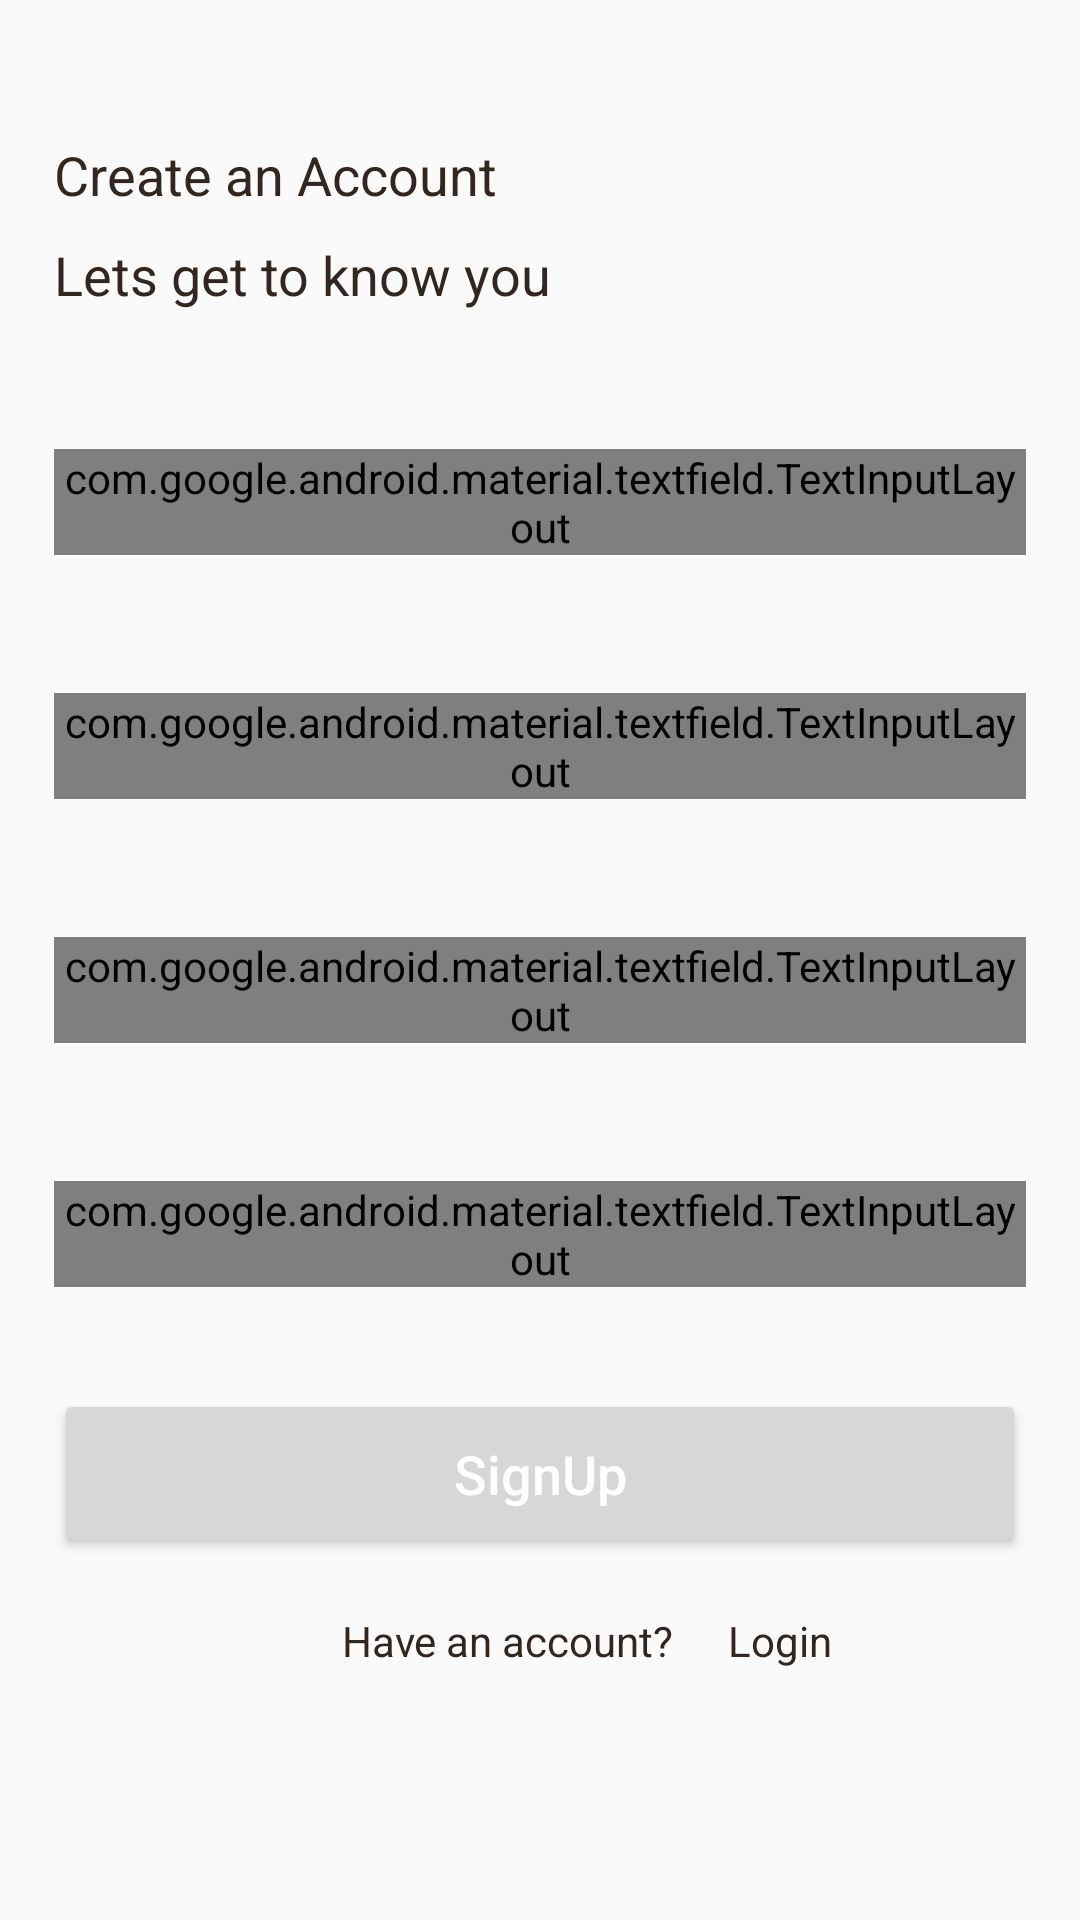

Write the Android layout XML for this screen, with the resource values it uses.
<!-- AndroidManifest.xml: application theme AppTheme -->
<!-- res/layout/fragment_signup.xml -->
<?xml version="1.0" encoding="utf-8"?>
<layout xmlns:android="http://schemas.android.com/apk/res/android"
    xmlns:app="http://schemas.android.com/apk/res-auto"
    xmlns:tools="http://schemas.android.com/tools">

    <androidx.core.widget.NestedScrollView
        android:id="@+id/email_sign_up_fragment_root_layout"
        android:layout_width="match_parent"
        android:layout_height="match_parent"
        android:fillViewport="true">

        <androidx.constraintlayout.widget.ConstraintLayout
            android:layout_width="match_parent"
            android:layout_height="wrap_content">

            <TextView
                android:id="@+id/email_sign_up_fragment_title_text_view"
                android:layout_width="wrap_content"
                android:layout_height="wrap_content"
                android:layout_marginStart="@dimen/margin_18dp"
                android:layout_marginTop="@dimen/margin_46dp"
                android:text="@string/create_an_account"
                android:textColor="@color/dark_brown"
                android:textSize="@dimen/text_size_18sp"
                app:layout_constraintStart_toStartOf="parent"
                app:layout_constraintTop_toTopOf="parent" />

            <TextView
                android:id="@+id/email_sign_up_fragment_subtitle_text_view"
                android:layout_width="wrap_content"
                android:layout_height="wrap_content"
                android:layout_marginStart="@dimen/margin_18dp"
                android:layout_marginTop="@dimen/margin_9dp"
                android:text="@string/lets_get_to_know_you"
                android:textColor="@color/dark_brown"
                android:textSize="@dimen/text_size_18sp"
                app:layout_constraintStart_toStartOf="parent"
                app:layout_constraintTop_toBottomOf="@+id/email_sign_up_fragment_title_text_view" />


            <com.google.android.material.textfield.TextInputLayout
                android:id="@+id/first_name_text_input_layout"
                style="@style/Widget.MaterialComponents.TextInputLayout.OutlinedBox"
                android:layout_width="0dp"
                android:layout_height="wrap_content"
                android:layout_marginHorizontal="@dimen/margin_18dp"
                android:layout_marginTop="@dimen/margin_46dp"
                android:hint="@string/all_first_name"
                app:boxStrokeColor="@color/burnt_orange"
                app:counterMaxLength="20"
                app:layout_constraintEnd_toEndOf="parent"
                app:layout_constraintStart_toStartOf="parent"
                app:layout_constraintTop_toBottomOf="@+id/email_sign_up_fragment_subtitle_text_view">

                <com.google.android.material.textfield.TextInputEditText
                    android:id="@+id/first_name_edit_text"
                    android:layout_width="match_parent"
                    android:layout_height="match_parent"
                    android:inputType="textCapSentences"
                    android:maxLines="1"
                    android:textColor="@color/burnt_orange" />
            </com.google.android.material.textfield.TextInputLayout>

            <com.google.android.material.textfield.TextInputLayout
                android:id="@+id/last_name_text_input_layout"
                style="@style/Widget.MaterialComponents.TextInputLayout.OutlinedBox"
                android:layout_width="0dp"
                android:layout_height="wrap_content"
                android:layout_marginHorizontal="@dimen/margin_18dp"
                android:layout_marginTop="@dimen/margin_46dp"
                android:hint="@string/last_name"
                app:boxStrokeColor="@color/burnt_orange"
                app:counterMaxLength="20"
                app:layout_constraintEnd_toEndOf="parent"
                app:layout_constraintStart_toStartOf="parent"
                app:layout_constraintTop_toBottomOf="@+id/first_name_text_input_layout">

                <com.google.android.material.textfield.TextInputEditText
                    android:id="@+id/last_name_edit_text"
                    android:layout_width="match_parent"
                    android:layout_height="match_parent"
                    android:inputType="textCapSentences"
                    android:maxLines="1"
                    android:textColor="@color/burnt_orange" />
            </com.google.android.material.textfield.TextInputLayout>

            <com.google.android.material.textfield.TextInputLayout
                android:id="@+id/email_text_input_layout"
                style="@style/Widget.MaterialComponents.TextInputLayout.OutlinedBox"
                android:layout_width="0dp"
                android:layout_height="wrap_content"
                android:layout_marginHorizontal="@dimen/margin_18dp"
                android:layout_marginTop="@dimen/margin_46dp"
                android:hint="@string/email"
                app:boxStrokeColor="@color/burnt_orange"
                app:counterMaxLength="20"
                app:layout_constraintEnd_toEndOf="parent"
                app:layout_constraintStart_toStartOf="parent"
                app:layout_constraintTop_toBottomOf="@+id/last_name_text_input_layout">

                <com.google.android.material.textfield.TextInputEditText
                    android:id="@+id/email_edit_text"
                    android:layout_width="match_parent"
                    android:layout_height="match_parent"
                    android:inputType="textEmailAddress"
                    android:maxLines="1"
                    android:textColor="@color/burnt_orange" />
            </com.google.android.material.textfield.TextInputLayout>

            <com.google.android.material.textfield.TextInputLayout
                android:id="@+id/password_text_input_layout"
                style="@style/Widget.MaterialComponents.TextInputLayout.OutlinedBox"
                android:layout_width="0dp"
                android:layout_height="wrap_content"
                android:layout_marginHorizontal="@dimen/margin_18dp"
                android:layout_marginTop="@dimen/margin_46dp"
                android:hint="@string/password"
                app:boxStrokeColor="@color/burnt_orange"
                app:counterMaxLength="20"
                app:layout_constraintEnd_toEndOf="parent"
                app:layout_constraintStart_toStartOf="parent"
                app:layout_constraintTop_toBottomOf="@+id/email_text_input_layout">

                <com.google.android.material.textfield.TextInputEditText
                    android:id="@+id/password_edit_text"
                    android:layout_width="match_parent"
                    android:layout_height="match_parent"
                    android:inputType="textPassword"
                    android:maxLines="1"
                    android:textColor="@color/burnt_orange" />
            </com.google.android.material.textfield.TextInputLayout>

            <Button
                android:id="@+id/signup_button"
                android:layout_width="0dp"
                android:layout_height="wrap_content"
                android:layout_marginTop="@dimen/margin_34dp"
                android:paddingVertical="@dimen/padding_16dp"
                android:text="@string/signup"
                android:textAllCaps="false"
                android:textSize="@dimen/text_size_18sp"
                android:textColor="@color/white"
                app:layout_constraintEnd_toEndOf="@+id/password_text_input_layout"
                app:layout_constraintStart_toStartOf="@+id/password_text_input_layout"
                app:layout_constraintTop_toBottomOf="@+id/password_text_input_layout" />

            <ProgressBar
                android:id="@+id/progress_bar"
                android:layout_width="wrap_content"
                android:layout_height="wrap_content"
                android:visibility="gone"
                android:indeterminateTint = "@color/pink_700"
                app:layout_constraintBottom_toBottomOf="parent"
                app:layout_constraintLeft_toLeftOf="parent"
                app:layout_constraintRight_toRightOf="parent"
                app:layout_constraintTop_toTopOf="parent" />

            <TextView
                android:id="@+id/email_sign_up_fragment_have_account_text_view"
                android:layout_width="wrap_content"
                android:layout_height="wrap_content"
                android:layout_marginBottom="@dimen/margin_76dp"
                android:text="@string/all_have_an_account"
                android:textColor="@color/dark_brown"
                app:layout_constraintBottom_toBottomOf="parent"
                app:layout_constraintEnd_toEndOf="@+id/signup_button"
                app:layout_constraintHorizontal_bias="0.45"
                app:layout_constraintStart_toStartOf="@+id/signup_button"
                app:layout_constraintTop_toTopOf="@+id/email_sign_up_fragment_login_text_view"
                app:layout_constraintVertical_bias="0.0" />

            <TextView
                android:id="@+id/email_sign_up_fragment_login_text_view"
                android:layout_width="wrap_content"
                android:layout_height="wrap_content"
                android:layout_marginStart="@dimen/margin_18dp"
                android:layout_marginTop="@dimen/margin_18dp"
                android:text="@string/all_login"
                android:textColor="@color/dark_brown"
                app:layout_constraintStart_toEndOf="@+id/email_sign_up_fragment_have_account_text_view"
                app:layout_constraintTop_toBottomOf="@+id/signup_button" />


        </androidx.constraintlayout.widget.ConstraintLayout>

    </androidx.core.widget.NestedScrollView>
</layout>
<!-- resources referenced by this layout -->
<resources>
  <color name="burnt_orange">#D0A23C</color>
  <color name="dark_brown">#322720</color>
  <color name="pink_700">#C2185B</color>
  <color name="white">#FFFFFFFF</color>
  <dimen name="margin_18dp">18dp</dimen>
  <dimen name="margin_34dp">34dp</dimen>
  <dimen name="margin_46dp">46dp</dimen>
  <dimen name="margin_76dp">76dp</dimen>
  <dimen name="margin_9dp">9dp</dimen>
  <dimen name="padding_16dp">16dp</dimen>
  <dimen name="text_size_18sp">18sp</dimen>
  <string name="all_first_name">First Name</string>
  <string name="all_have_an_account">Have an account?</string>
  <string name="all_login">Login</string>
  <string name="create_an_account">Create an Account</string>
  <string name="email">Email</string>
  <string name="last_name">Last Name</string>
  <string name="lets_get_to_know_you">Lets get to know you</string>
  <string name="password">Password</string>
  <string name="signup">SignUp</string>
  <style name="AppTheme" parent="Theme.AppCompat.Light.DarkActionBar">
          
          <item name="colorPrimary">@color/colorPrimary</item>
          <item name="colorPrimaryDark">@color/colorPrimaryDark</item>
          <item name="colorAccent">@color/colorAccent</item>
      </style>
  <color name="colorPrimary">#0C572A</color>
  <color name="colorPrimaryDark">#388E3C</color>
  <color name="colorAccent">#8BC34A</color>
</resources>
